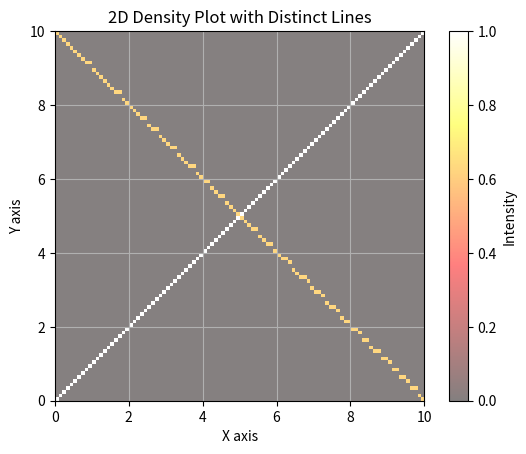

Write the Python code that produced this figure.

import numpy as np
import matplotlib.pyplot as plt

# Sample data: a list of lines represented by their endpoints and corresponding probabilities
lines = [
    ((0, 0), (10, 10), 0.8),  # Line from (0,0) to (10,10) with probability 0.8
    ((0, 10), (10, 0), 0.5),  # Line from (0,10) to (10,0) with probability 0.5
    # Add more lines as necessary...
]

# Create a grid for the density
grid_size = (100, 100)
grid = np.zeros(grid_size)

# Define limits for x and y axis
x_limits = (0, 10)
y_limits = (0, 10)

# Create a meshgrid for x and y
x = np.linspace(x_limits[0], x_limits[1], grid_size[0])
y = np.linspace(y_limits[0], y_limits[1], grid_size[1])
X, Y = np.meshgrid(x, y)

# Convert endpoints into grid indices
for (start, end, prob) in lines:
    # Create line between start and end
    line_x = np.linspace(start[0], end[0], 100)
    line_y = np.linspace(start[1], end[1], 100)

    # Update grid with intensity based on the probability
    for i in range(len(line_x)):
        xi = np.clip(np.searchsorted(x, line_x[i]), 0, grid_size[0] - 1)
        yi = np.clip(np.searchsorted(y, line_y[i]), 0, grid_size[1] - 1)
        grid[yi, xi] += prob  # accumulate probability

# Normalize the grid to be between 0-1
grid = np.clip(grid / grid.max(), 0, 1)

# Plotting the density plot
plt.imshow(grid, extent=[*x_limits, *y_limits], origin='lower', cmap='hot', alpha=0.5)
plt.colorbar(label='Intensity')
plt.title('2D Density Plot with Distinct Lines')
plt.xlabel('X axis')
plt.ylabel('Y axis')
plt.grid()
plt.show()
